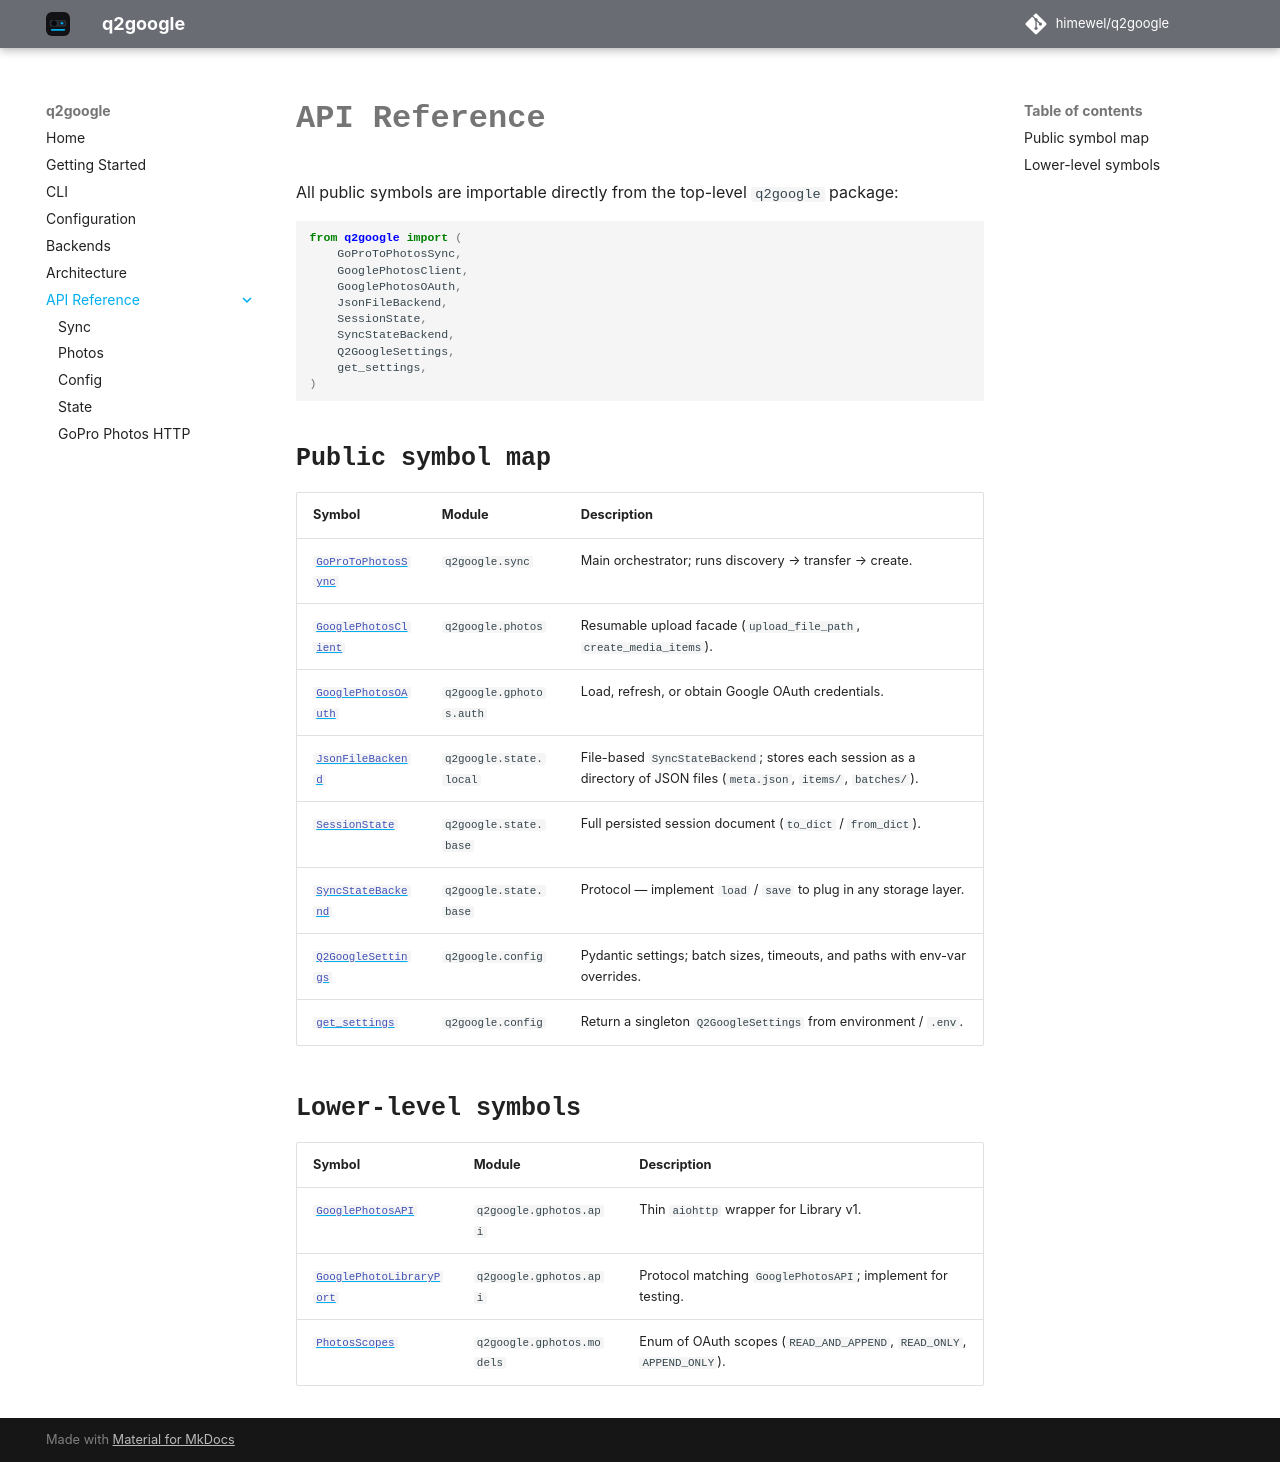

repository: himewel/q2google · page: main/api/index.html · generator: mkdocs

# API Reference

All public symbols are importable directly from the top-level `q2google` package:

```python
from q2google import (
    GoProToPhotosSync,
    GooglePhotosClient,
    GooglePhotosOAuth,
    JsonFileBackend,
    SessionState,
    SyncStateBackend,
    Q2GoogleSettings,
    get_settings,
)
```

## Public symbol map

| Symbol | Module | Description |
|--------|--------|-------------|
| [`GoProToPhotosSync`](sync.md) | `q2google.sync` | Main orchestrator; runs discovery → transfer → create. |
| [`GooglePhotosClient`](photos.md) | `q2google.photos` | Resumable upload facade (`upload_file_path`, `create_media_items`). |
| [`GooglePhotosOAuth`](gphotos.md) | `q2google.gphotos.auth` | Load, refresh, or obtain Google OAuth credentials. |
| [`JsonFileBackend`](state.md) | `q2google.state.local` | File-based `SyncStateBackend`; stores each session as a directory of JSON files (`meta.json`, `items/`, `batches/`). |
| [`SessionState`](state.md) | `q2google.state.base` | Full persisted session document (`to_dict` / `from_dict`). |
| [`SyncStateBackend`](state.md) | `q2google.state.base` | Protocol — implement `load` / `save` to plug in any storage layer. |
| [`Q2GoogleSettings`](config.md) | `q2google.config` | Pydantic settings; batch sizes, timeouts, and paths with env-var overrides. |
| [`get_settings`](config.md) | `q2google.config` | Return a singleton `Q2GoogleSettings` from environment / `.env`. |

## Lower-level symbols

| Symbol | Module | Description |
|--------|--------|-------------|
| [`GooglePhotosAPI`](gphotos.md) | `q2google.gphotos.api` | Thin `aiohttp` wrapper for Library v1. |
| [`GooglePhotoLibraryPort`](gphotos.md) | `q2google.gphotos.api` | Protocol matching `GooglePhotosAPI`; implement for testing. |
| [`PhotosScopes`](gphotos.md) | `q2google.gphotos.models` | Enum of OAuth scopes (`READ_AND_APPEND`, `READ_ONLY`, `APPEND_ONLY`). |
